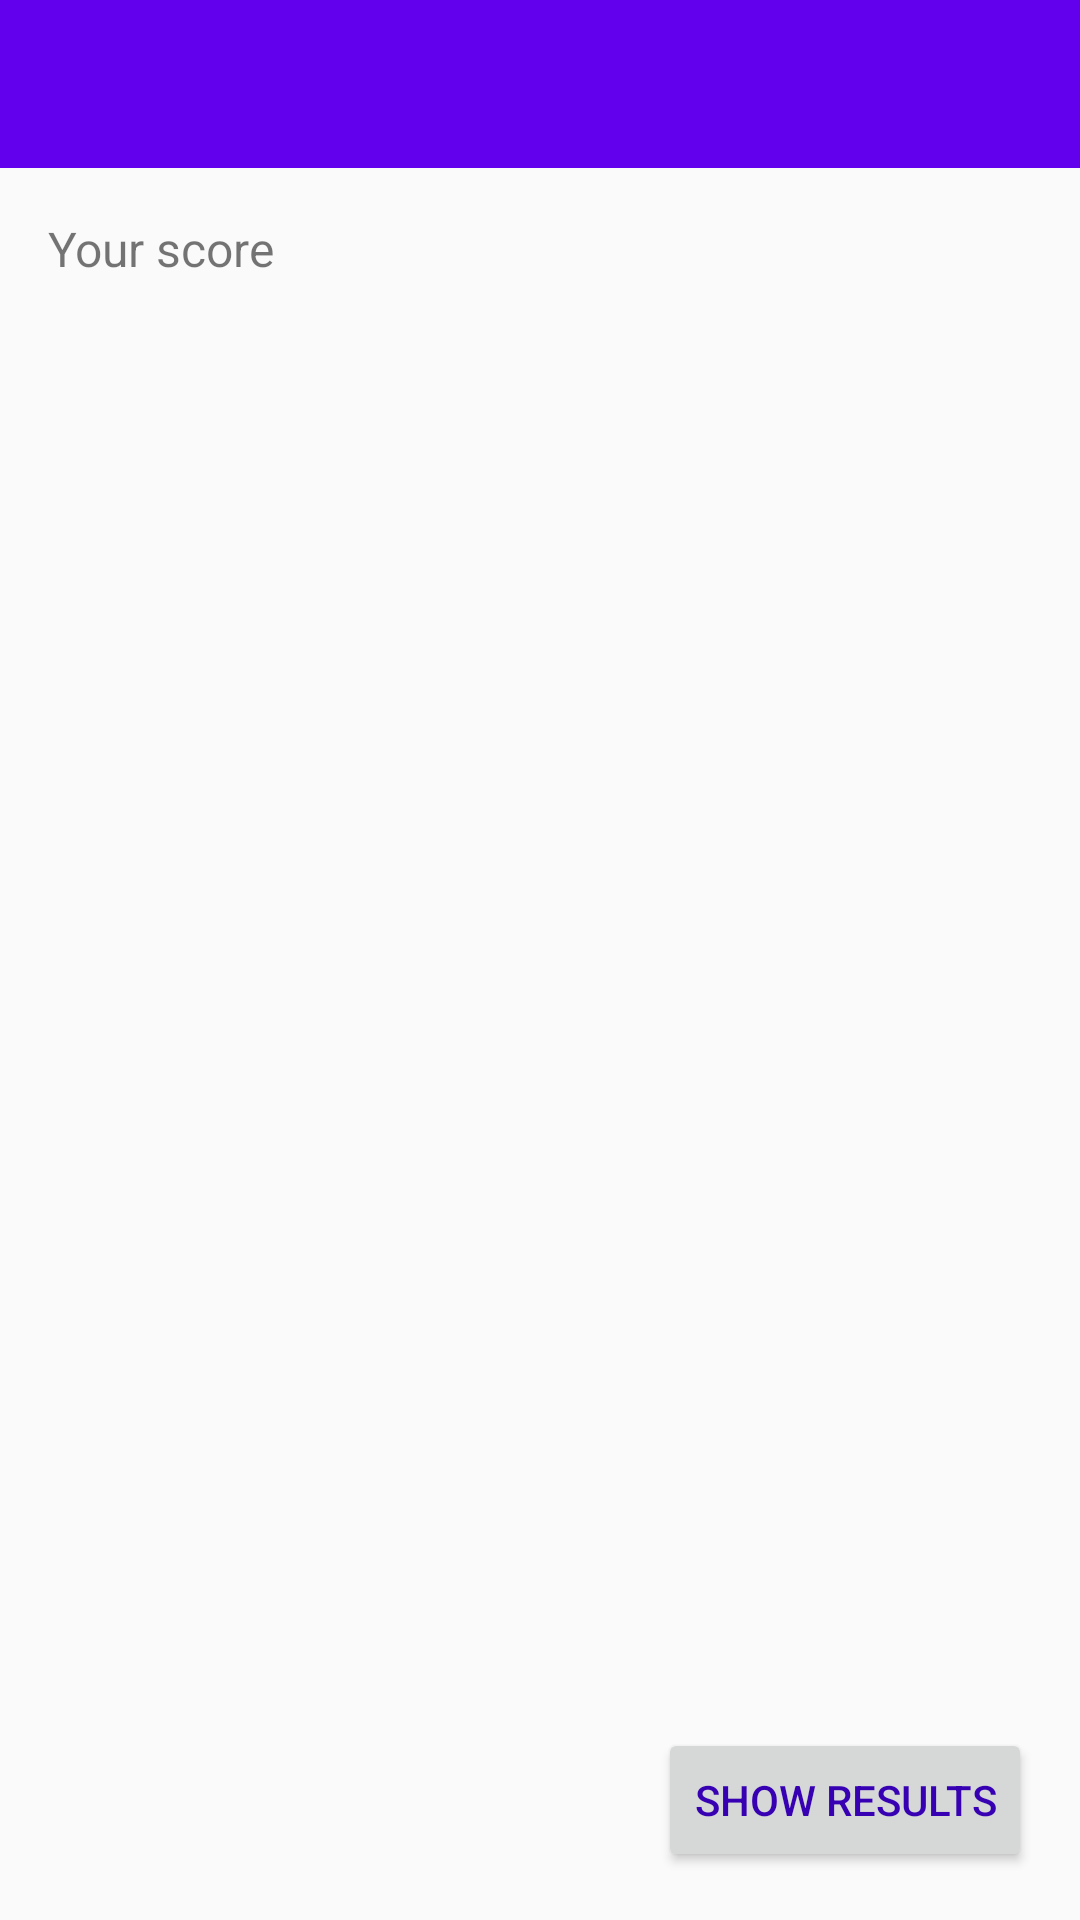

Here is an Android app screen rendered from its layout file. Give the layout XML and the strings, colors and styles it references.
<!-- AndroidManifest.xml: application theme AppTheme -->
<!-- res/layout/activity_main.xml -->
<?xml version="1.0" encoding="utf-8"?>
<LinearLayout xmlns:android="http://schemas.android.com/apk/res/android"
    xmlns:tools="http://schemas.android.com/tools"
    xmlns:app="http://schemas.android.com/apk/res-auto"
    android:id="@+id/activity_main"
    android:layout_width="match_parent"
    android:layout_height="match_parent"
    android:orientation="vertical"
    android:paddingBottom="16dp"
    tools:context="com.example.kolin.minesweeper4.view.game.MainActivity">

    <android.support.v7.widget.Toolbar
        android:id="@+id/activity_main_toolbar"
        android:layout_width="match_parent"
        android:layout_height="wrap_content"
        android:background="?attr/colorPrimary"
        android:fitsSystemWindows="true"
        android:minHeight="?attr/actionBarSize"
        app:theme="@style/ThemeOverlay.AppCompat.Dark.ActionBar" />

    <LinearLayout
        android:layout_width="match_parent"
        android:layout_height="wrap_content"
        android:paddingTop="16dp"
        android:paddingStart="16dp"
        android:paddingEnd="16dp"
        android:paddingBottom="8dp">

        <TextView
            android:layout_width="0dp"
            android:layout_weight="1"
            android:layout_height="wrap_content"
            android:text="@string/your_score"
            android:textSize="16sp" />

        <TextView
            android:layout_width="wrap_content"
            android:layout_height="wrap_content"
            android:id="@+id/main_activity_score"
            tools:text="0"
            android:textColor="@color/colorAccent"
            android:textSize="16sp" />

    </LinearLayout>

    <android.support.v7.widget.RecyclerView
        android:id="@+id/main_activity_rv"
        android:layout_width="match_parent"
        android:layout_weight="1"
        android:layout_height="0dp" />

    <Button
        android:layout_width="wrap_content"
        android:layout_height="wrap_content"
        android:layout_gravity="end"
        android:layout_marginStart="16dp"
        android:layout_marginEnd="16dp"
        android:textColor="@color/colorPrimaryDark"
        android:text="@string/show_results"
        android:id="@+id/activity_main_show_results" />

</LinearLayout>
<!-- resources referenced by this layout -->
<resources>
  <string name="show_results">show results</string>
  <string name="your_score">Your score</string>
  <style name="AppTheme" parent="AppTheme.Base" />
  <style name="AppTheme.Base" parent="Theme.AppCompat.Light.NoActionBar">
          
          <item name="colorPrimary">@color/colorPrimary</item>
          <item name="colorPrimaryDark">@color/colorPrimaryDark</item>
          <item name="colorAccent">#FF4081</item>
          
          <item name="android:windowDrawsSystemBarBackgrounds">true</item>
          <item name="android:statusBarColor">@color/colorPrimaryDark</item>
      </style>
  <!-- not gathered from this repository: default colours our renderer supplied (Android Studio template values) -->
  <color name="colorPrimary">#FF6200EE</color>
  <color name="colorPrimaryDark">#FF3700B3</color>
  <color name="colorAccent">#FF03DAC5</color>
</resources>
